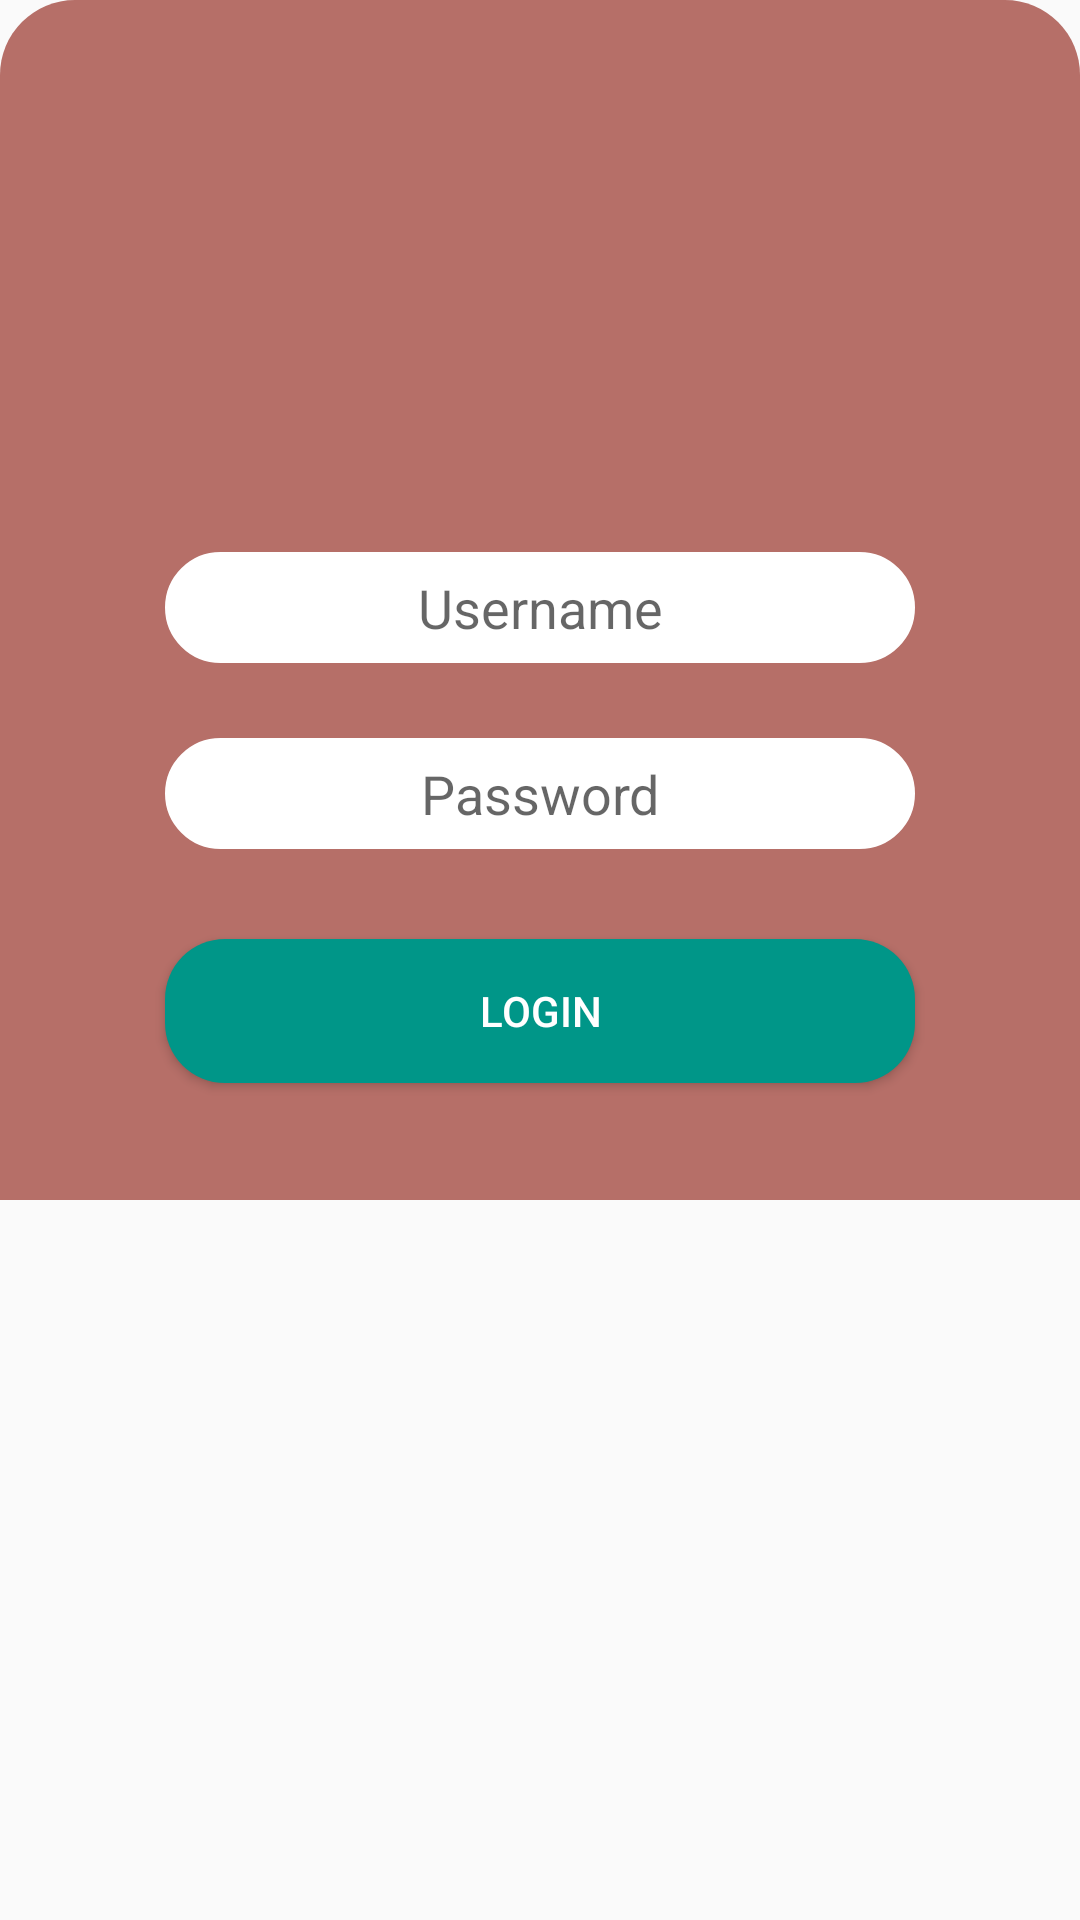

Layout XML and referenced resources for this Android screen:
<!-- AndroidManifest.xml: application theme AppTheme -->
<!-- res/layout/bottomsheetdialog.xml -->
<?xml version="1.0" encoding="utf-8"?>
<LinearLayout xmlns:android="http://schemas.android.com/apk/res/android"
    android:layout_width="match_parent"
    android:layout_height="wrap_content"
    xmlns:app="http://schemas.android.com/apk/res-auto"
    android:orientation="vertical"
      android:id="@+id/bottom_x"
    >

    <LinearLayout
        android:layout_width="match_parent"
        android:layout_height="400dp"
         android:gravity="center"
        android:background="@drawable/shape_login_bottom_sheet"

        android:orientation="vertical">

        <ImageView
            android:layout_width="120dp"
            android:layout_height="120dp"
             android:padding="15dp"
            android:src="@drawable/man" />

        <EditText
            android:id="@+id/uname"
            android:layout_width="250dp"
            android:backgroundTint="#fff"
            android:layout_height="37dp"
            android:layout_marginTop="25dp"
            android:background="@drawable/boarder"
            android:gravity="center"
            android:hint="Username" />

        <EditText
            android:id="@+id/password"
            android:layout_width="250dp"
            android:layout_height="37dp"
            android:layout_marginTop="25dp"
            android:backgroundTint="#fff"
            android:background="@drawable/boarder"
            android:gravity="center"
            android:hint="Password" />

        <Button
            android:id="@+id/login"
            android:layout_width="250dp"
            android:layout_height="wrap_content"
            android:layout_marginTop="30dp"
            android:background="@drawable/btnbaground"
            android:text="login"
            android:textColor="#fff" />

    </LinearLayout>

</LinearLayout>
<!-- resources referenced by this layout -->
<resources>
  <!-- drawable boarder (drawable) -->
  <?xml version="1.0" encoding="utf-8"?>
  <shape xmlns:android="http://schemas.android.com/apk/res/android"
      android:shape="rectangle">
      <stroke android:color="#009688" android:width="1dp"/>
      <corners android:bottomLeftRadius="20dp"
          android:bottomRightRadius="20dp"
          android:topLeftRadius="20dp"
          android:topRightRadius="20dp"/>
  </shape>
  <!-- drawable btnbaground (drawable) -->
  <?xml version="1.0" encoding="utf-8"?>
  <shape xmlns:android="http://schemas.android.com/apk/res/android"
      android:shape="rectangle">
   <solid android:color="#009688"/>
      <corners android:bottomLeftRadius="20dp"
          android:bottomRightRadius="20dp"
          android:topLeftRadius="20dp"
          android:topRightRadius="20dp"/>
  </shape>
  <!-- drawable shape_login_bottom_sheet (drawable) -->
  <?xml version="1.0" encoding="utf-8"?>
  <shape
      xmlns:android="http://schemas.android.com/apk/res/android"
      android:shape="rectangle">
  
      <solid
          android:color="#B66F68" />
  
      <corners
          android:topRightRadius="25dp"
          android:topLeftRadius="25dp"/>
  
  
  
  
  
  </shape>
  <style name="AppTheme" parent="Theme.AppCompat.Light.NoActionBar">
          
          <item name="colorPrimary">@color/colorPrimary</item>
          <item name="colorPrimaryDark">@color/colorPrimaryDark</item>
          <item name="colorAccent">@color/colorAccent</item>
      </style>
  <!-- not gathered from this repository: default colours our renderer supplied (Android Studio template values) -->
  <color name="colorPrimary">#FF6200EE</color>
  <color name="colorPrimaryDark">#FF3700B3</color>
  <color name="colorAccent">#FF03DAC5</color>
</resources>
